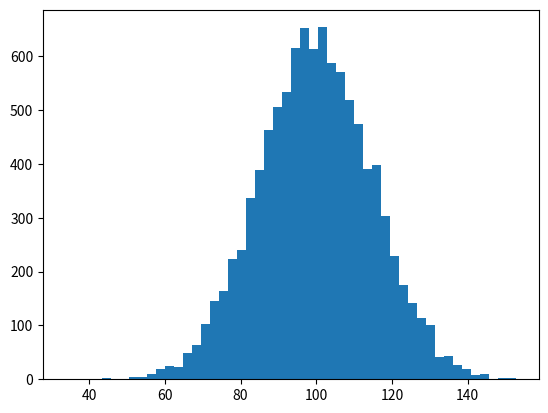

The matplotlib source for this figure: (Note: this script raises an exception after producing the figure.)
"""
Demo of the histogram (hist) function with a few features.

In addition to the basic histogram, this demo shows a few optional features:

    * Setting the number of data bins
    * The ``normed`` flag, which normalizes bin heights so that the integral of
      the histogram is 1. The resulting histogram is a probability density.
    * Setting the face color of the bars
    * Setting the opacity (alpha value).

"""
import numpy as np
import matplotlib.mlab as mlab
import matplotlib.pyplot as plt


# example data
mu = 100 # mean of distribution
sigma = 15 # standard deviation of distribution
x = mu + sigma * np.random.randn(10000)

num_bins = 50
# the histogram of the data
n, bins, patches = plt.hist(x, num_bins, normed=1, facecolor='green', alpha=0.5)
# add a 'best fit' line
y = mlab.normpdf(bins, mu, sigma)
plt.plot(bins, y, 'r--')
plt.xlabel('Smarts')
plt.ylabel('Probability')
plt.title(r'Histogram of IQ: $\mu=100$, $\sigma=15$')

# Tweak spacing to prevent clipping of ylabel
plt.subplots_adjust(left=0.15)
plt.show()

